3-way image classification set "dataset" from GitHub (aadarshagarwal1/ETR); label vocabulary: blue, red, yellow.

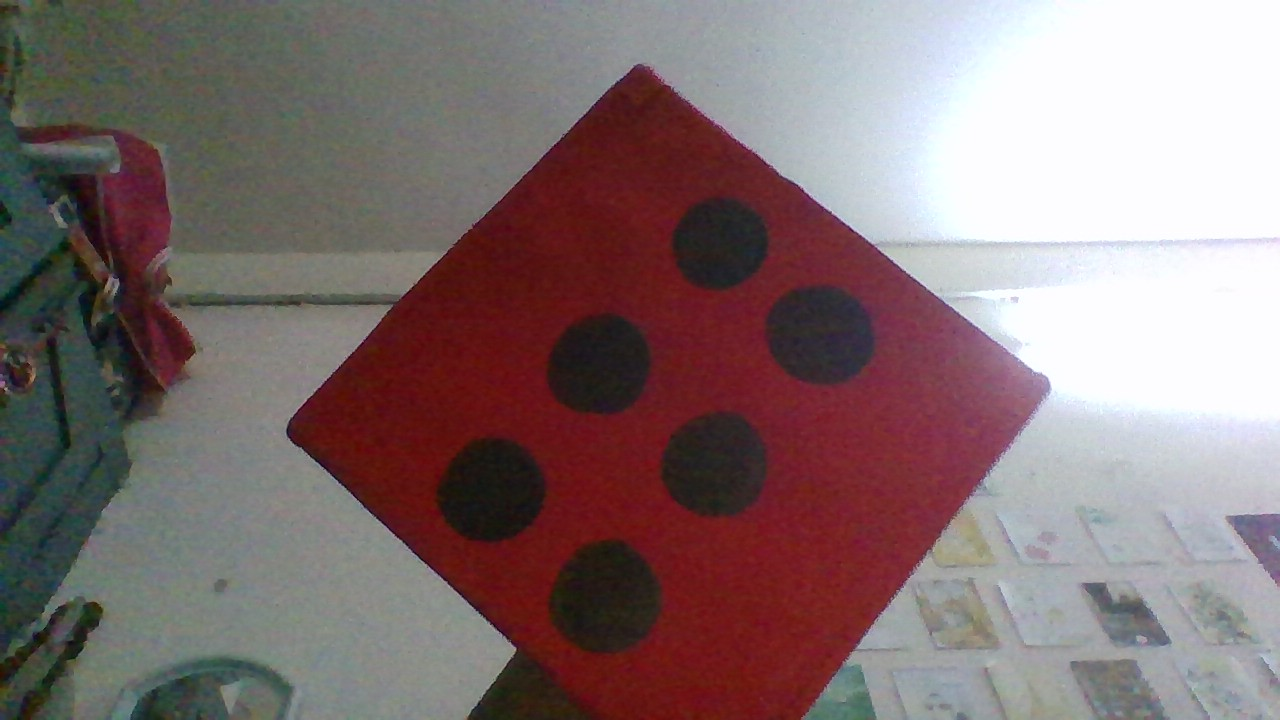
Label: red

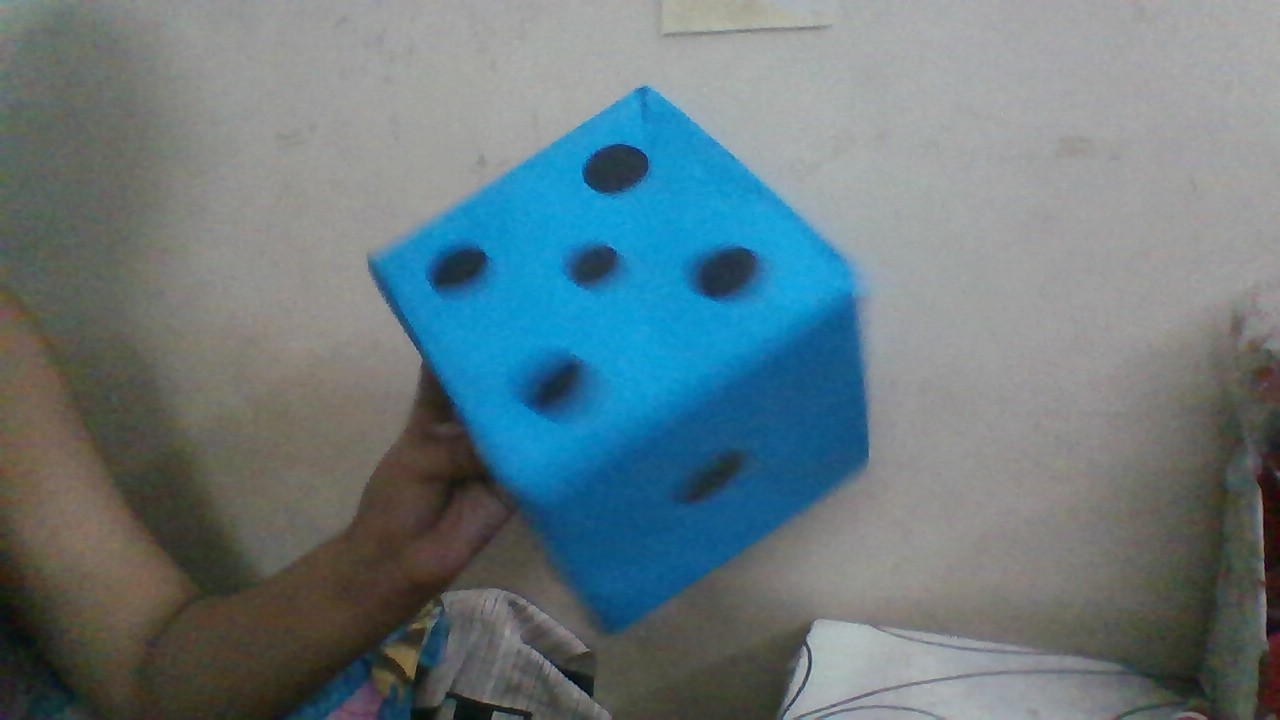
Label: blue

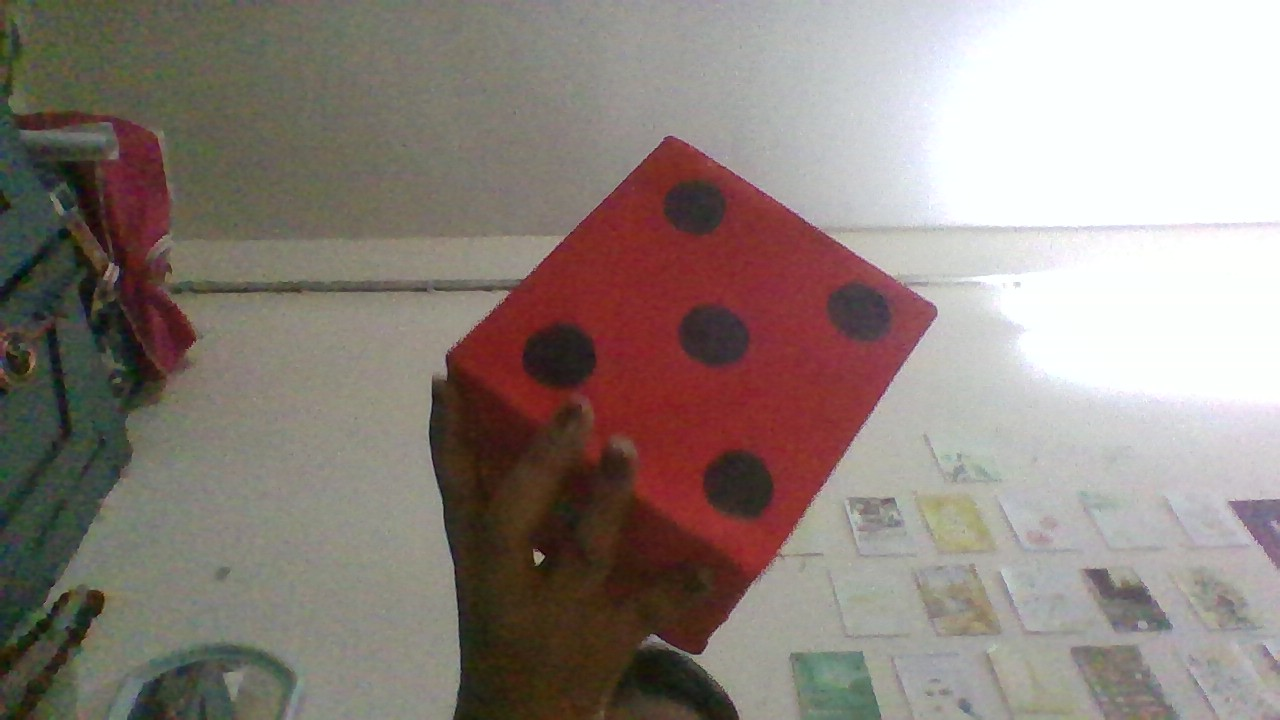
Label: red

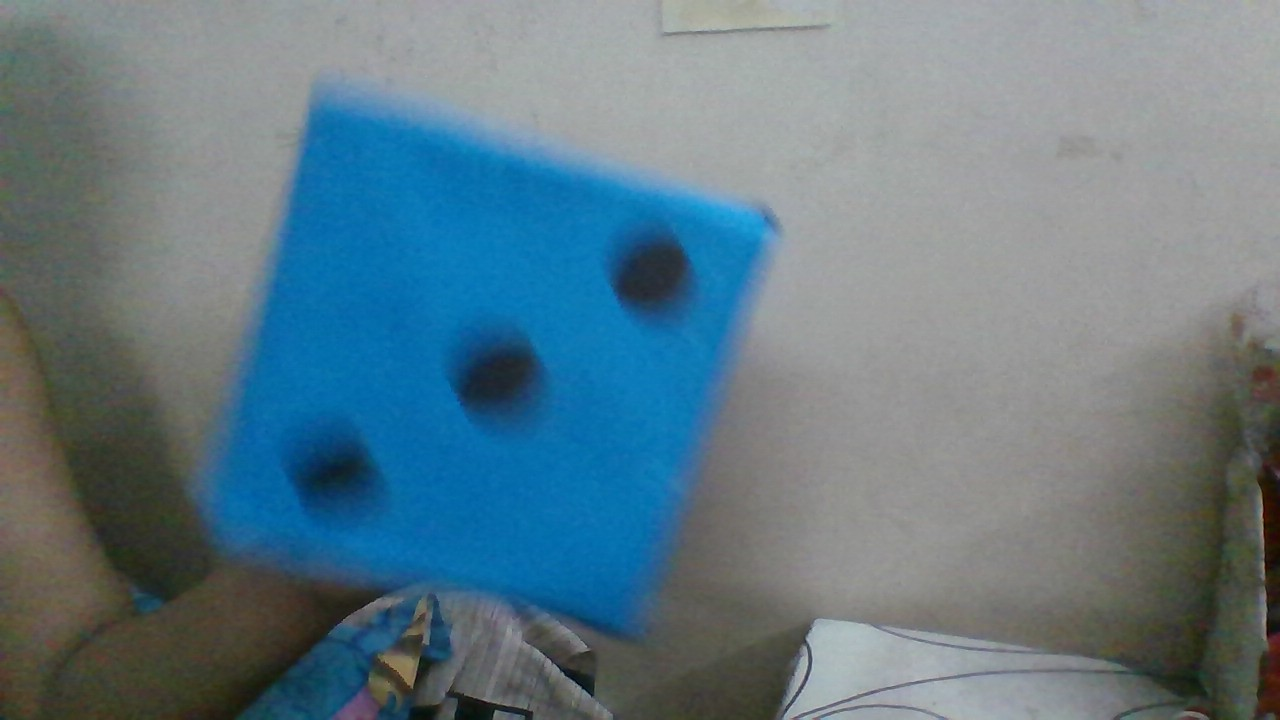
Label: blue

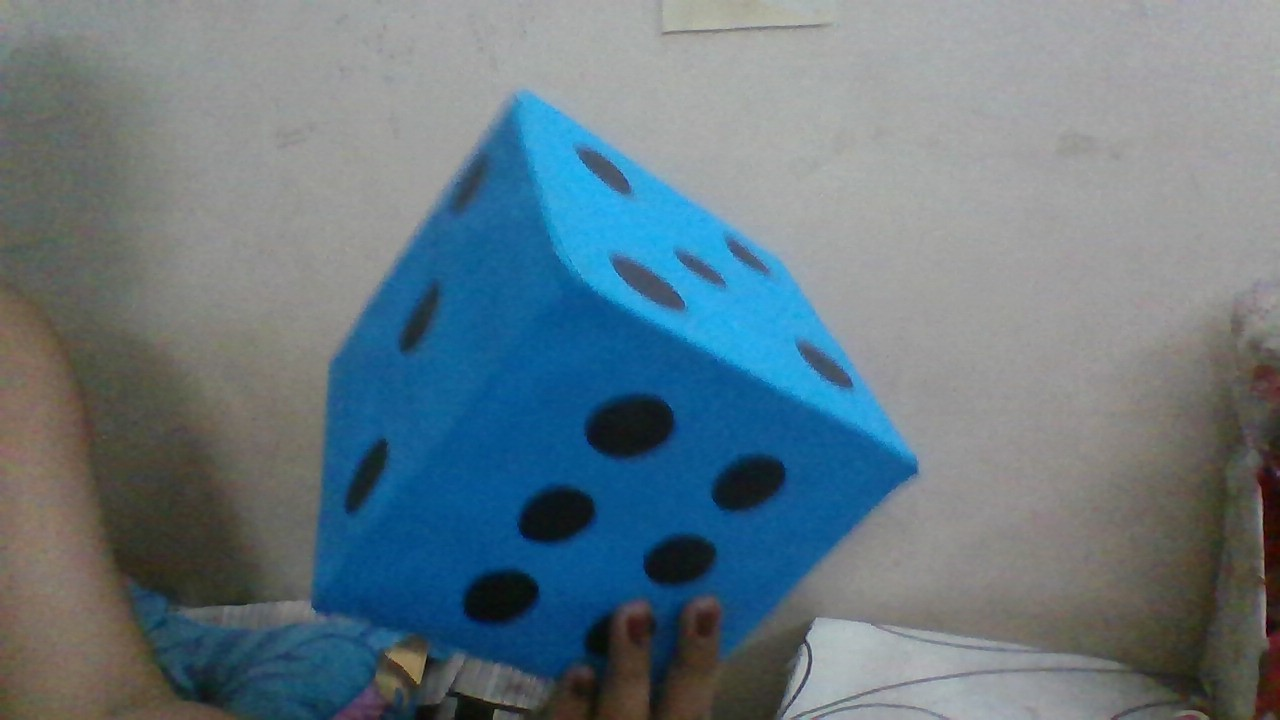
Label: blue

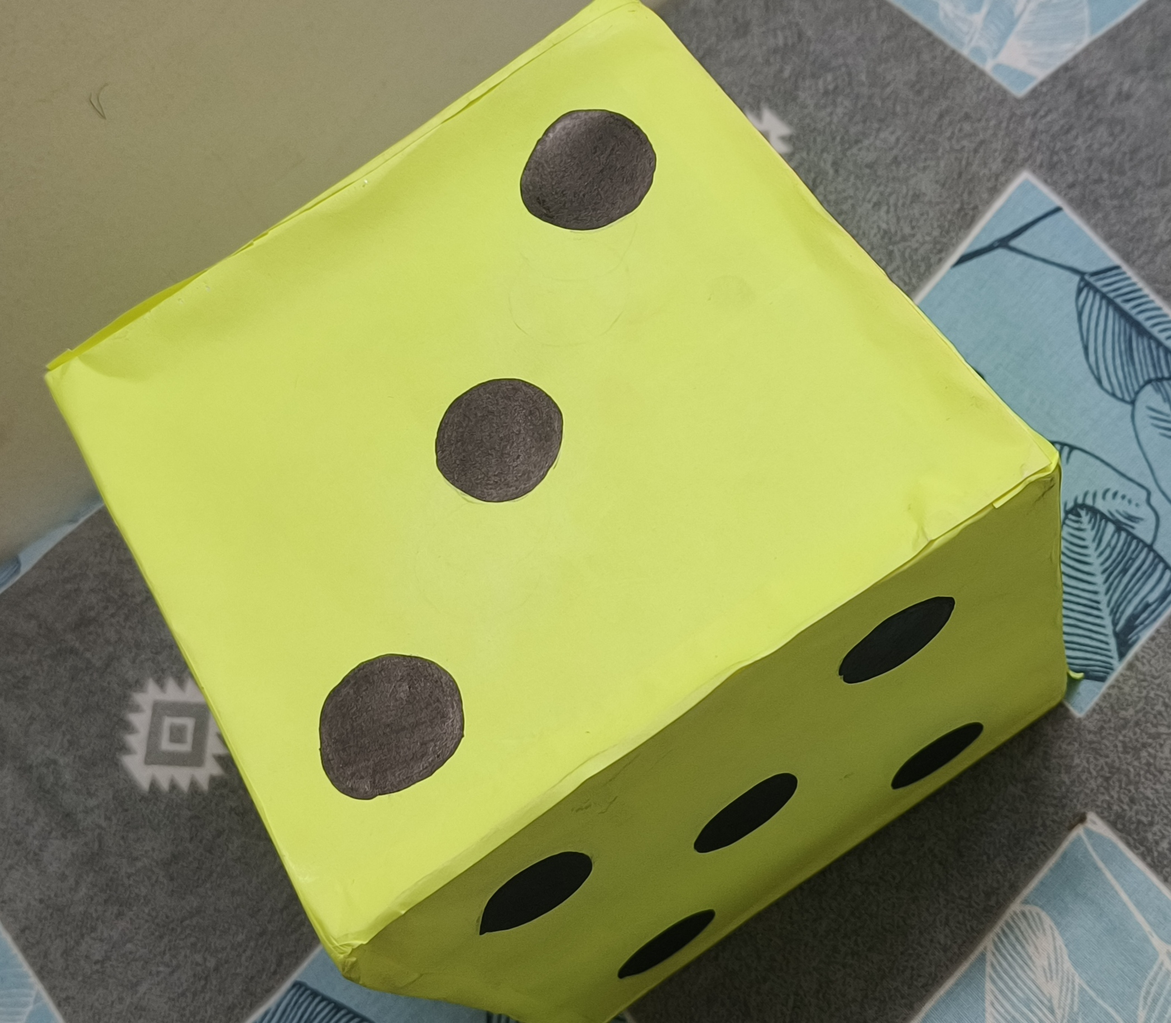
Label: yellow
